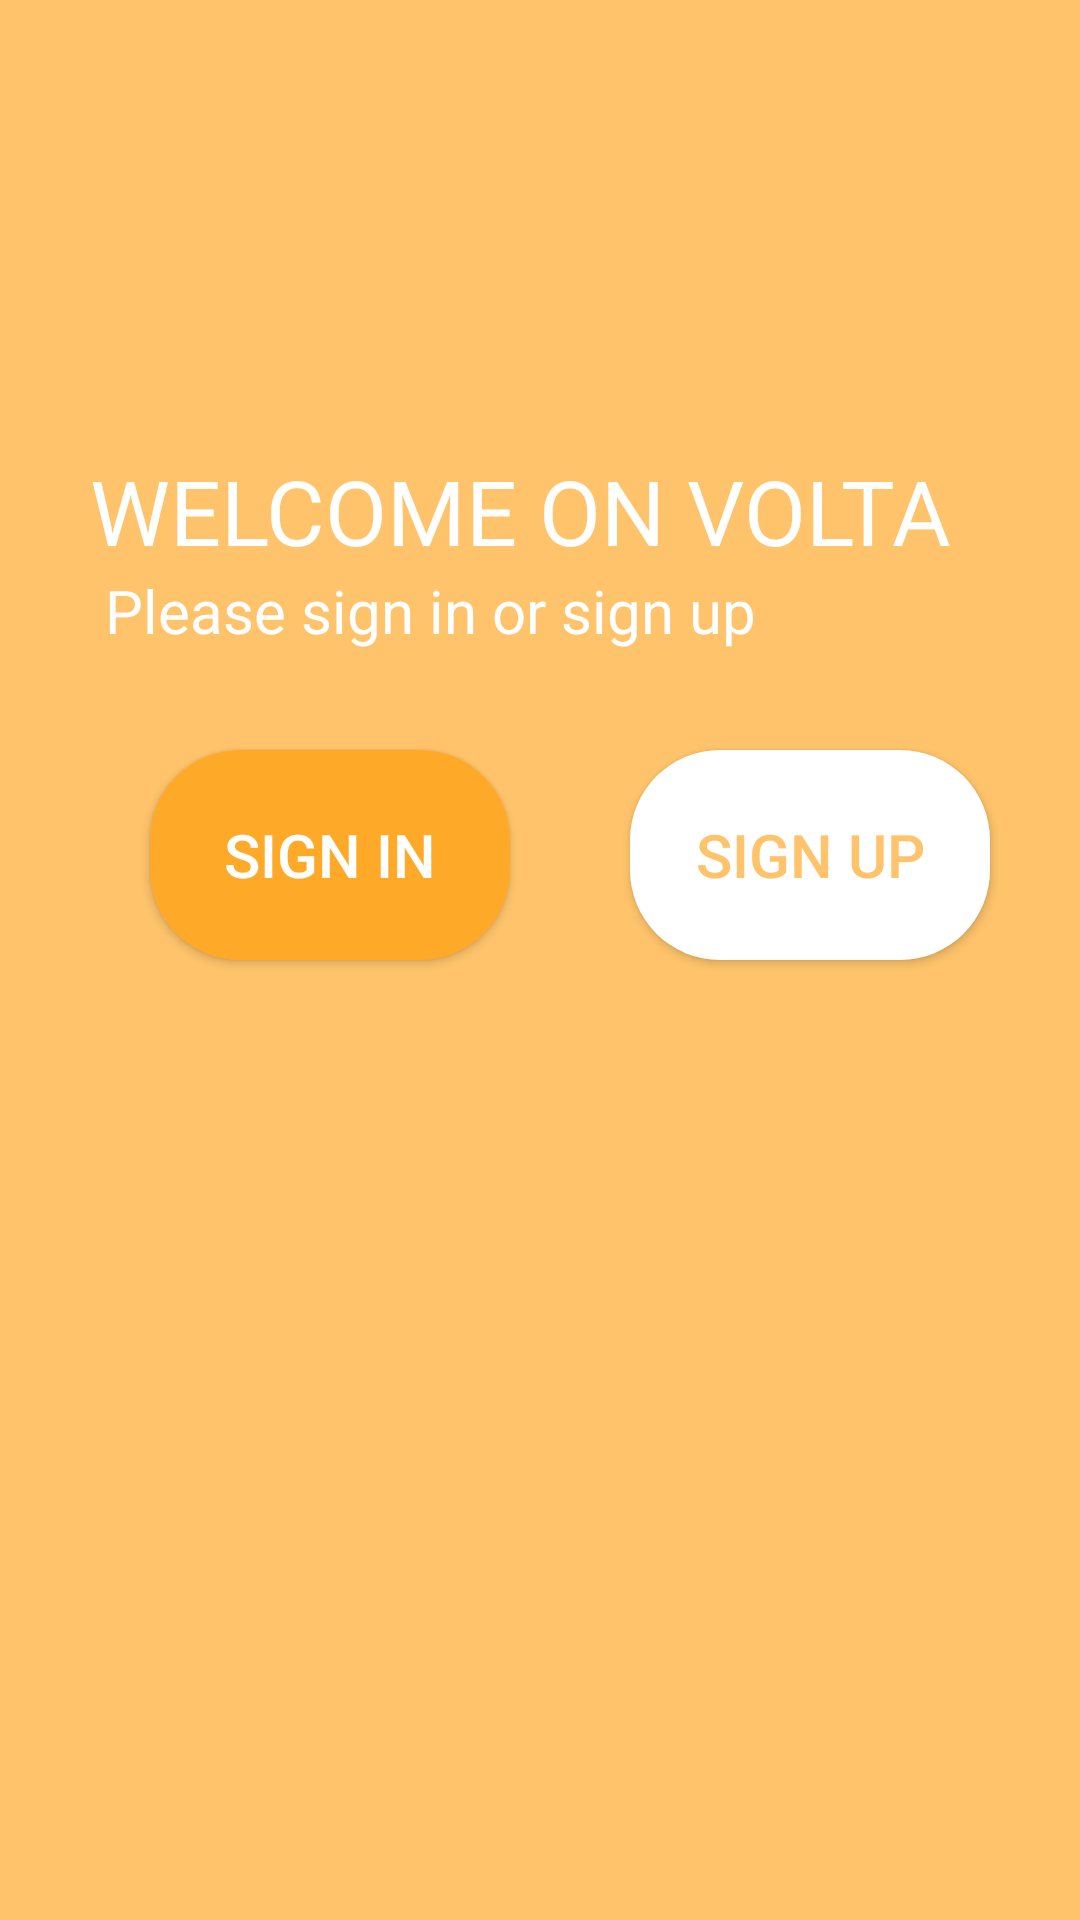

This screen was rendered from an Android layout file. Write that file and the resources it references.
<!-- AndroidManifest.xml: application theme AppTheme -->
<!-- res/layout/activity_first.xml -->
<?xml version="1.0" encoding="utf-8"?>
<RelativeLayout xmlns:android="http://schemas.android.com/apk/res/android"
    xmlns:app="http://schemas.android.com/apk/res-auto"
    xmlns:tools="http://schemas.android.com/tools"
    android:layout_width="match_parent"
    android:layout_height="match_parent"
    tools:context=".FirstActivity"
    android:background="@color/orange2">


    <TextView
        android:id="@+id/welcometext"
        android:layout_width="300dp"
        android:layout_height="50dp"
        android:textColor="@color/white"
        android:textSize="30sp"
        android:text="@string/welcome"
        android:layout_marginTop="150dp"
        android:layout_marginLeft="30dp"
        />


    <TextView
        android:id="@+id/welcometext2"
        android:layout_width="300dp"
        android:layout_height="50dp"
        android:textColor="@color/white"
        android:textSize="20sp"
        android:text="@string/welcome2"
        android:layout_marginTop="190dp"
        android:layout_marginLeft="35dp"
        />

    <LinearLayout
        android:layout_width="match_parent"
        android:layout_height="match_parent"
        android:orientation="horizontal">

        <Button
            android:id="@+id/firstToSignIn"
            android:layout_width="wrap_content"
            android:layout_height="wrap_content"
            android:background="@drawable/btncustom"
            android:text="@string/signin"
            android:textColor="@color/white"
            android:textSize="20sp"
            android:layout_marginTop="250dp"
            android:layout_marginLeft="50dp"/>

        <Button
            android:id="@+id/firstToSignUp"
            android:layout_width="wrap_content"
            android:layout_height="wrap_content"
            android:text="@string/signup"
            android:background="@drawable/btncustomsignup"
            android:textColor="@color/orange2"
            android:textSize="20sp"
            android:layout_marginTop="250dp"
            android:layout_marginLeft="40dp" />

    </LinearLayout>

</RelativeLayout>
<!-- resources referenced by this layout -->
<resources>
  <color name="orange2">#ffc46b</color>
  <color name="white">#FFFFFF</color>
  <!-- drawable btncustom (drawable) -->
  <?xml version="1.0" encoding="utf-8"?>
  <shape xmlns:android="http://schemas.android.com/apk/res/android" android:shape="rectangle" >
      <corners
          android:radius="30dp"
          />
      <solid
          android:color="#FFA929"
          />
      <padding
          android:left="0dp"
          android:top="0dp"
          android:right="0dp"
          android:bottom="0dp"
          />
      <size
          android:width="120dp"
          android:height="70dp"
          />
  </shape>
  <!-- drawable btncustomsignup (drawable) -->
  <?xml version="1.0" encoding="utf-8"?>
  <shape xmlns:android="http://schemas.android.com/apk/res/android" android:shape="rectangle" >
      <corners
          android:radius="30dp"
          />
      <solid
          android:color="#ffffff"
          />
      <padding
          android:left="0dp"
          android:top="0dp"
          android:right="0dp"
          android:bottom="0dp"
          />
      <size
          android:width="120dp"
          android:height="70dp"
          />
  </shape>
  <string name="signin">SIGN IN</string>
  <string name="signup">SIGN UP</string>
  <string name="welcome">WELCOME ON VOLTA</string>
  <string name="welcome2">Please sign in or sign up</string>
  <style name="AppTheme" parent="Theme.AppCompat.Light.DarkActionBar">
          
          <item name="colorPrimary">@color/lightorange</item>
          <item name="colorPrimaryDark">@color/black</item>
          <item name="colorAccent">@color/fond</item>
      </style>
  <color name="lightorange">#FFA929</color>
  <color name="black">#000000</color>
  <color name="fond">#464646</color>
</resources>
